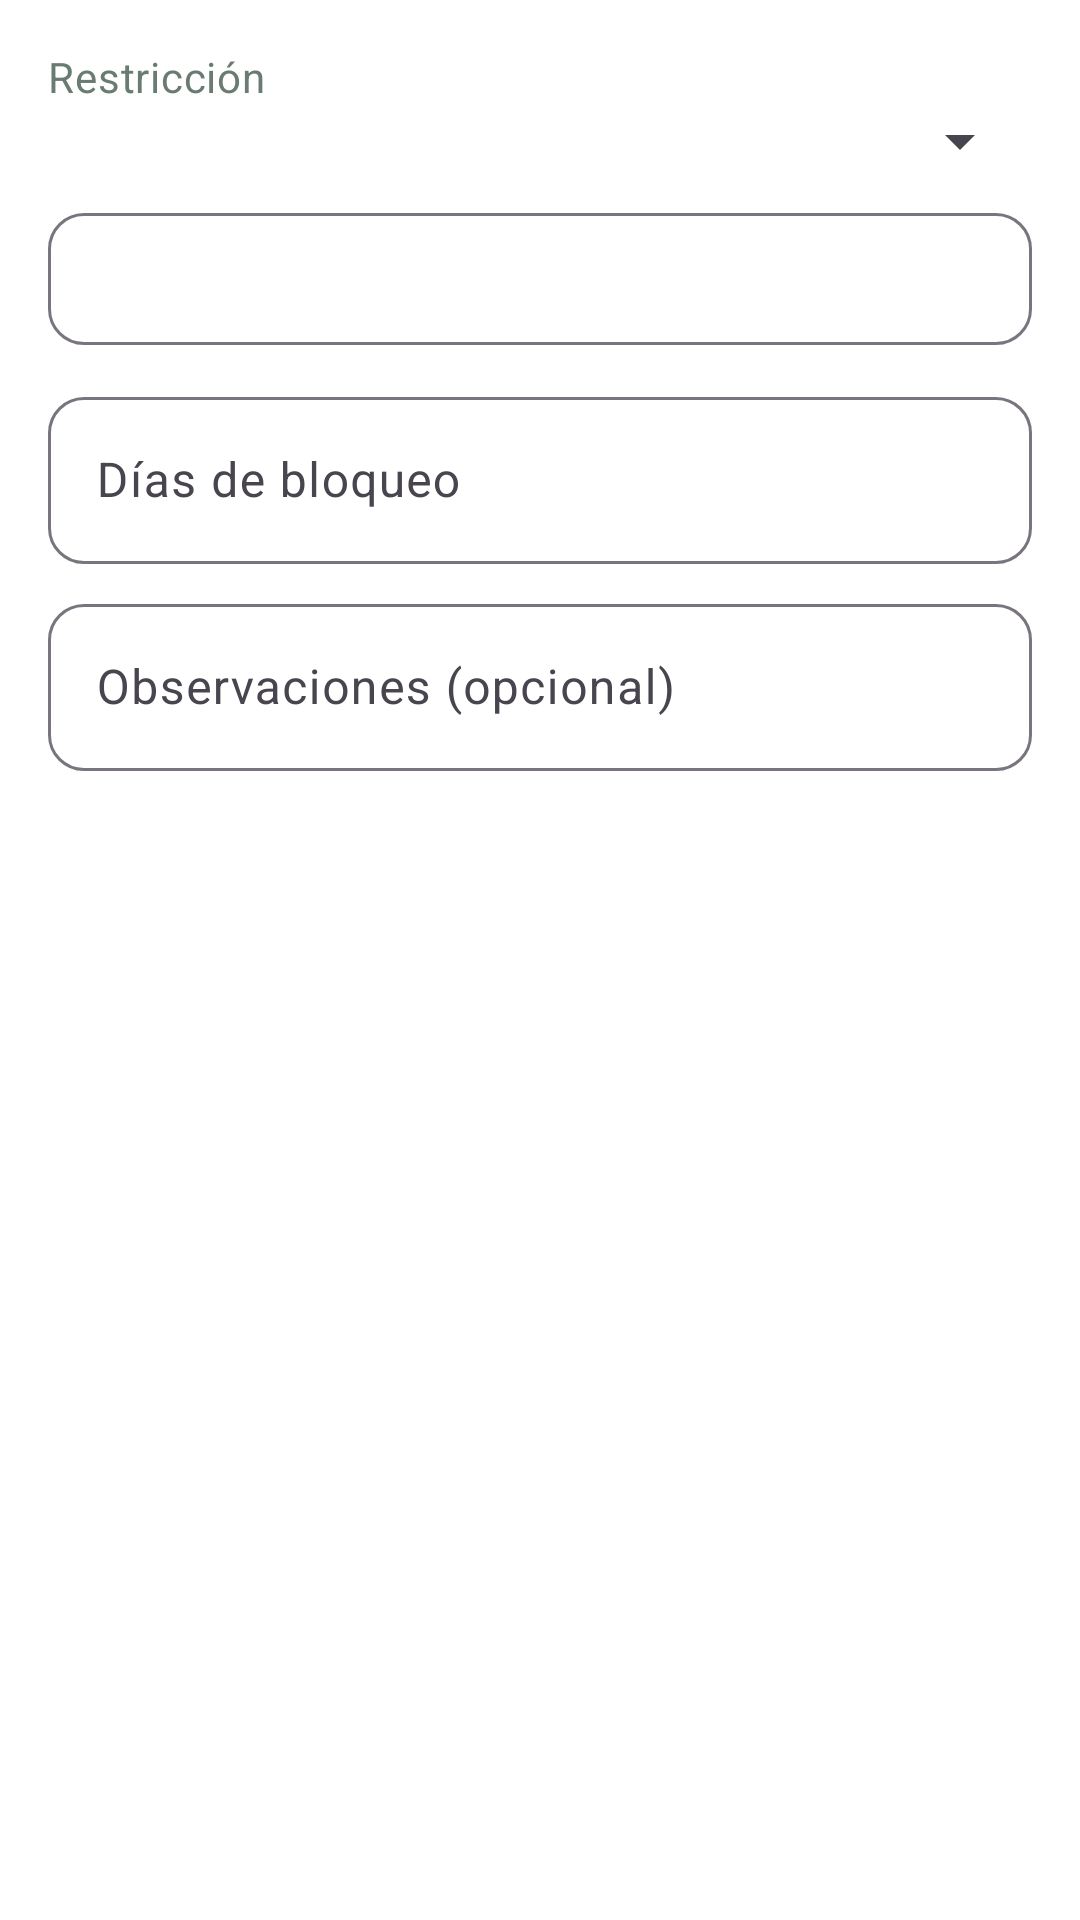

Layout XML and referenced resources for this Android screen:
<!-- AndroidManifest.xml: application theme Theme.HemoGestion -->
<!-- res/layout/dialog_restriccion.xml -->
<?xml version="1.0" encoding="utf-8"?>
<LinearLayout xmlns:android="http://schemas.android.com/apk/res/android"
    android:layout_width="match_parent"
    android:layout_height="wrap_content"
    android:orientation="vertical"
    android:padding="@dimen/margen_pantalla">

    <TextView
        android:layout_width="wrap_content"
        android:layout_height="wrap_content"
        android:text="@string/restriccion_tipo"
        android:textAppearance="?attr/textAppearanceBodyMedium" />

    <Spinner
        android:id="@+id/spinnerRestriccion"
        android:layout_width="match_parent"
        android:layout_height="wrap_content" />

    <com.google.android.material.button.MaterialButton
        android:id="@+id/botonDesde"
        style="@style/Widget.HemoGestion.Button.Secundario"
        android:layout_width="match_parent"
        android:layout_height="wrap_content"
        android:layout_marginTop="@dimen/espacio_chico" />

    <com.google.android.material.textfield.TextInputLayout
        android:id="@+id/capaDias"
        style="?attr/textInputStyle"
        android:layout_width="match_parent"
        android:layout_height="wrap_content"
        android:layout_marginTop="@dimen/espacio_chico"
        android:hint="@string/restriccion_dias">

        <com.google.android.material.textfield.TextInputEditText
            android:id="@+id/inputDias"
            android:layout_width="match_parent"
            android:layout_height="wrap_content"
            android:inputType="number" />
    </com.google.android.material.textfield.TextInputLayout>

    <com.google.android.material.textfield.TextInputLayout
        style="?attr/textInputStyle"
        android:layout_width="match_parent"
        android:layout_height="wrap_content"
        android:layout_marginTop="@dimen/espacio_chico"
        android:hint="@string/form_observaciones">

        <com.google.android.material.textfield.TextInputEditText
            android:id="@+id/inputObservacion"
            android:layout_width="match_parent"
            android:layout_height="wrap_content"
            android:inputType="textCapSentences" />
    </com.google.android.material.textfield.TextInputLayout>
</LinearLayout>
<!-- resources referenced by this layout -->
<resources>
  <dimen name="espacio_chico">8dp</dimen>
  <dimen name="margen_pantalla">16dp</dimen>
  <string name="form_observaciones">Observaciones (opcional)</string>
  <string name="restriccion_dias">Días de bloqueo</string>
  <string name="restriccion_tipo">Restricción</string>
  <style name="Widget.HemoGestion.Button.Secundario" parent="Widget.Material3.Button.OutlinedButton">
          <item name="android:minHeight">@dimen/alto_boton</item>
          <item name="cornerRadius">@dimen/radio_boton</item>
          <item name="android:textAllCaps">false</item>
          <item name="android:textSize">16sp</item>
      </style>
  <dimen name="alto_boton">52dp</dimen>
  <dimen name="radio_boton">12dp</dimen>
  <color name="hemo_primario">#3DBB6E</color>
  <color name="hemo_texto_sobre_primario">#FFFFFF</color>
  <color name="hemo_primario_suave">#E6F6EC</color>
  <color name="hemo_superficie">#FFFFFF</color>
  <color name="hemo_texto">#1B2A21</color>
  <color name="hemo_error">#C62828</color>
  <color name="hemo_fondo">#FFFFFF</color>
  <style name="TextAppearance.HemoGestion.Titulo" parent="TextAppearance.Material3.HeadlineMedium">
          <item name="android:textSize">26sp</item>
          <item name="android:textStyle">bold</item>
          <item name="android:textColor">@color/hemo_primario_oscuro</item>
      </style>
  <style name="TextAppearance.HemoGestion.Subtitulo" parent="TextAppearance.Material3.TitleMedium">
          <item name="android:textSize">17sp</item>
          <item name="android:textStyle">bold</item>
          <item name="android:textColor">@color/hemo_texto</item>
      </style>
  <style name="TextAppearance.HemoGestion.Cuerpo" parent="TextAppearance.Material3.BodyLarge">
          <item name="android:textSize">16sp</item>
          <item name="android:textColor">@color/hemo_texto</item>
      </style>
  <style name="TextAppearance.HemoGestion.Secundario" parent="TextAppearance.Material3.BodyMedium">
          <item name="android:textSize">14sp</item>
          <item name="android:textColor">@color/hemo_texto_secundario</item>
      </style>
  <style name="Widget.HemoGestion.Button" parent="Widget.Material3.Button">
          <item name="android:minHeight">@dimen/alto_boton</item>
          <item name="cornerRadius">@dimen/radio_boton</item>
          <item name="android:textAllCaps">false</item>
          <item name="android:textSize">16sp</item>
          <item name="android:textStyle">bold</item>
      </style>
  <style name="Widget.HemoGestion.TextInput" parent="Widget.Material3.TextInputLayout.OutlinedBox">
          <item name="boxCornerRadiusTopStart">@dimen/radio_boton</item>
          <item name="boxCornerRadiusTopEnd">@dimen/radio_boton</item>
          <item name="boxCornerRadiusBottomStart">@dimen/radio_boton</item>
          <item name="boxCornerRadiusBottomEnd">@dimen/radio_boton</item>
      </style>
  <color name="hemo_primario_oscuro">#23854D</color>
  <color name="hemo_texto_secundario">#6A7C71</color>
</resources>
